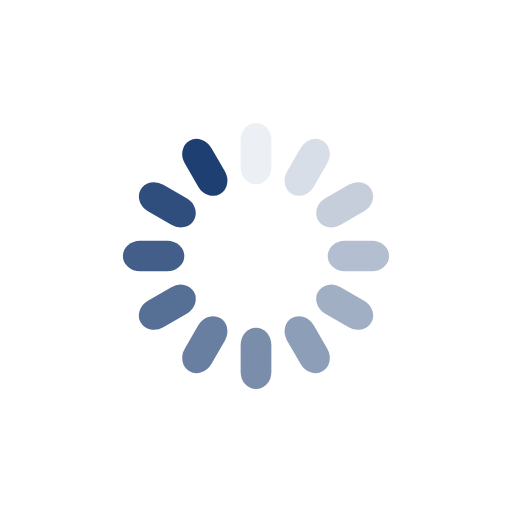
t = 0.00 s
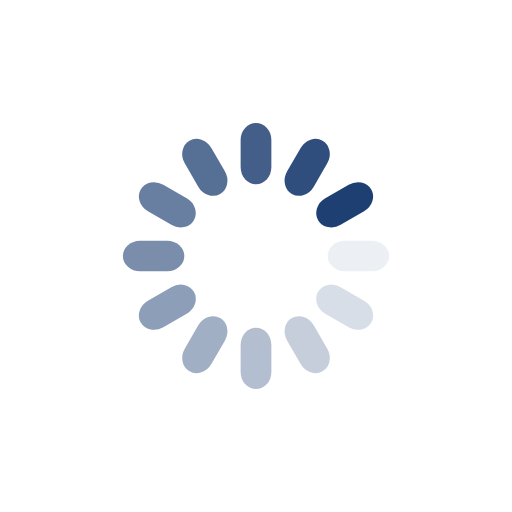
t = 0.25 s
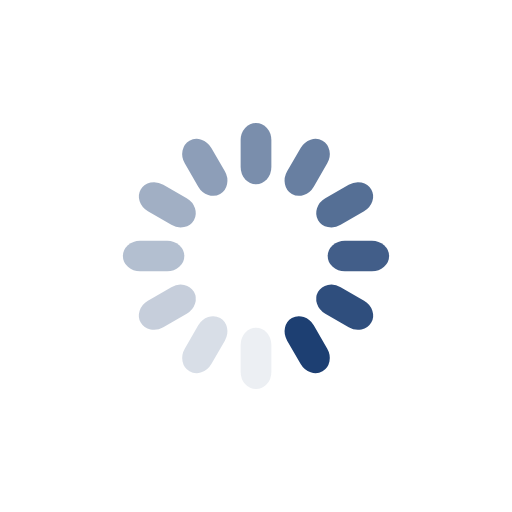
t = 0.50 s
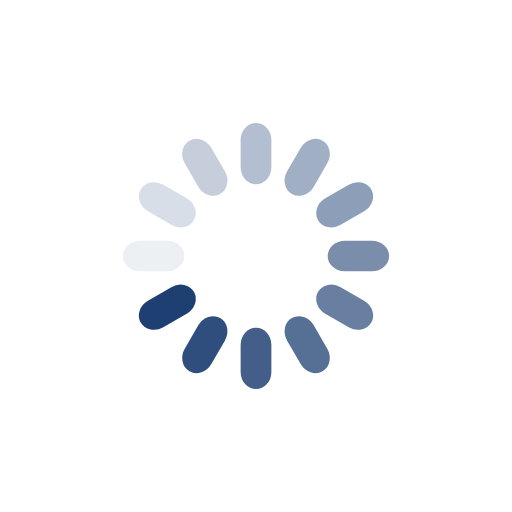
t = 0.75 s

The animated SVG that drew these frames (rendered in a browser with its animation timeline set to each time). Animation: 12 SMIL elements (animate=12); one cycle of 1.00 s, repeats indefinitely.

<?xml version="1.0" encoding="utf-8"?>
<svg xmlns="http://www.w3.org/2000/svg" xmlns:xlink="http://www.w3.org/1999/xlink" style="margin: auto; background-image: none; display: block; shape-rendering: auto; background-position: initial initial; background-repeat: initial initial;" width="104px" height="104px" viewBox="0 0 100 100" preserveAspectRatio="xMidYMid">
<g transform="rotate(0 50 50)">
  <rect x="47" y="24" rx="3" ry="3.36" width="6" height="12" fill="#1d3f72">
    <animate attributeName="opacity" values="1;0" keyTimes="0;1" dur="1s" begin="-0.9166666666666666s" repeatCount="indefinite"></animate>
  </rect>
</g><g transform="rotate(30 50 50)">
  <rect x="47" y="24" rx="3" ry="3.36" width="6" height="12" fill="#1d3f72">
    <animate attributeName="opacity" values="1;0" keyTimes="0;1" dur="1s" begin="-0.8333333333333334s" repeatCount="indefinite"></animate>
  </rect>
</g><g transform="rotate(60 50 50)">
  <rect x="47" y="24" rx="3" ry="3.36" width="6" height="12" fill="#1d3f72">
    <animate attributeName="opacity" values="1;0" keyTimes="0;1" dur="1s" begin="-0.75s" repeatCount="indefinite"></animate>
  </rect>
</g><g transform="rotate(90 50 50)">
  <rect x="47" y="24" rx="3" ry="3.36" width="6" height="12" fill="#1d3f72">
    <animate attributeName="opacity" values="1;0" keyTimes="0;1" dur="1s" begin="-0.6666666666666666s" repeatCount="indefinite"></animate>
  </rect>
</g><g transform="rotate(120 50 50)">
  <rect x="47" y="24" rx="3" ry="3.36" width="6" height="12" fill="#1d3f72">
    <animate attributeName="opacity" values="1;0" keyTimes="0;1" dur="1s" begin="-0.5833333333333334s" repeatCount="indefinite"></animate>
  </rect>
</g><g transform="rotate(150 50 50)">
  <rect x="47" y="24" rx="3" ry="3.36" width="6" height="12" fill="#1d3f72">
    <animate attributeName="opacity" values="1;0" keyTimes="0;1" dur="1s" begin="-0.5s" repeatCount="indefinite"></animate>
  </rect>
</g><g transform="rotate(180 50 50)">
  <rect x="47" y="24" rx="3" ry="3.36" width="6" height="12" fill="#1d3f72">
    <animate attributeName="opacity" values="1;0" keyTimes="0;1" dur="1s" begin="-0.4166666666666667s" repeatCount="indefinite"></animate>
  </rect>
</g><g transform="rotate(210 50 50)">
  <rect x="47" y="24" rx="3" ry="3.36" width="6" height="12" fill="#1d3f72">
    <animate attributeName="opacity" values="1;0" keyTimes="0;1" dur="1s" begin="-0.3333333333333333s" repeatCount="indefinite"></animate>
  </rect>
</g><g transform="rotate(240 50 50)">
  <rect x="47" y="24" rx="3" ry="3.36" width="6" height="12" fill="#1d3f72">
    <animate attributeName="opacity" values="1;0" keyTimes="0;1" dur="1s" begin="-0.25s" repeatCount="indefinite"></animate>
  </rect>
</g><g transform="rotate(270 50 50)">
  <rect x="47" y="24" rx="3" ry="3.36" width="6" height="12" fill="#1d3f72">
    <animate attributeName="opacity" values="1;0" keyTimes="0;1" dur="1s" begin="-0.16666666666666666s" repeatCount="indefinite"></animate>
  </rect>
</g><g transform="rotate(300 50 50)">
  <rect x="47" y="24" rx="3" ry="3.36" width="6" height="12" fill="#1d3f72">
    <animate attributeName="opacity" values="1;0" keyTimes="0;1" dur="1s" begin="-0.08333333333333333s" repeatCount="indefinite"></animate>
  </rect>
</g><g transform="rotate(330 50 50)">
  <rect x="47" y="24" rx="3" ry="3.36" width="6" height="12" fill="#1d3f72">
    <animate attributeName="opacity" values="1;0" keyTimes="0;1" dur="1s" begin="0s" repeatCount="indefinite"></animate>
  </rect>
</g>
<!-- [ldio] generated by https://loading.io/ --></svg>
